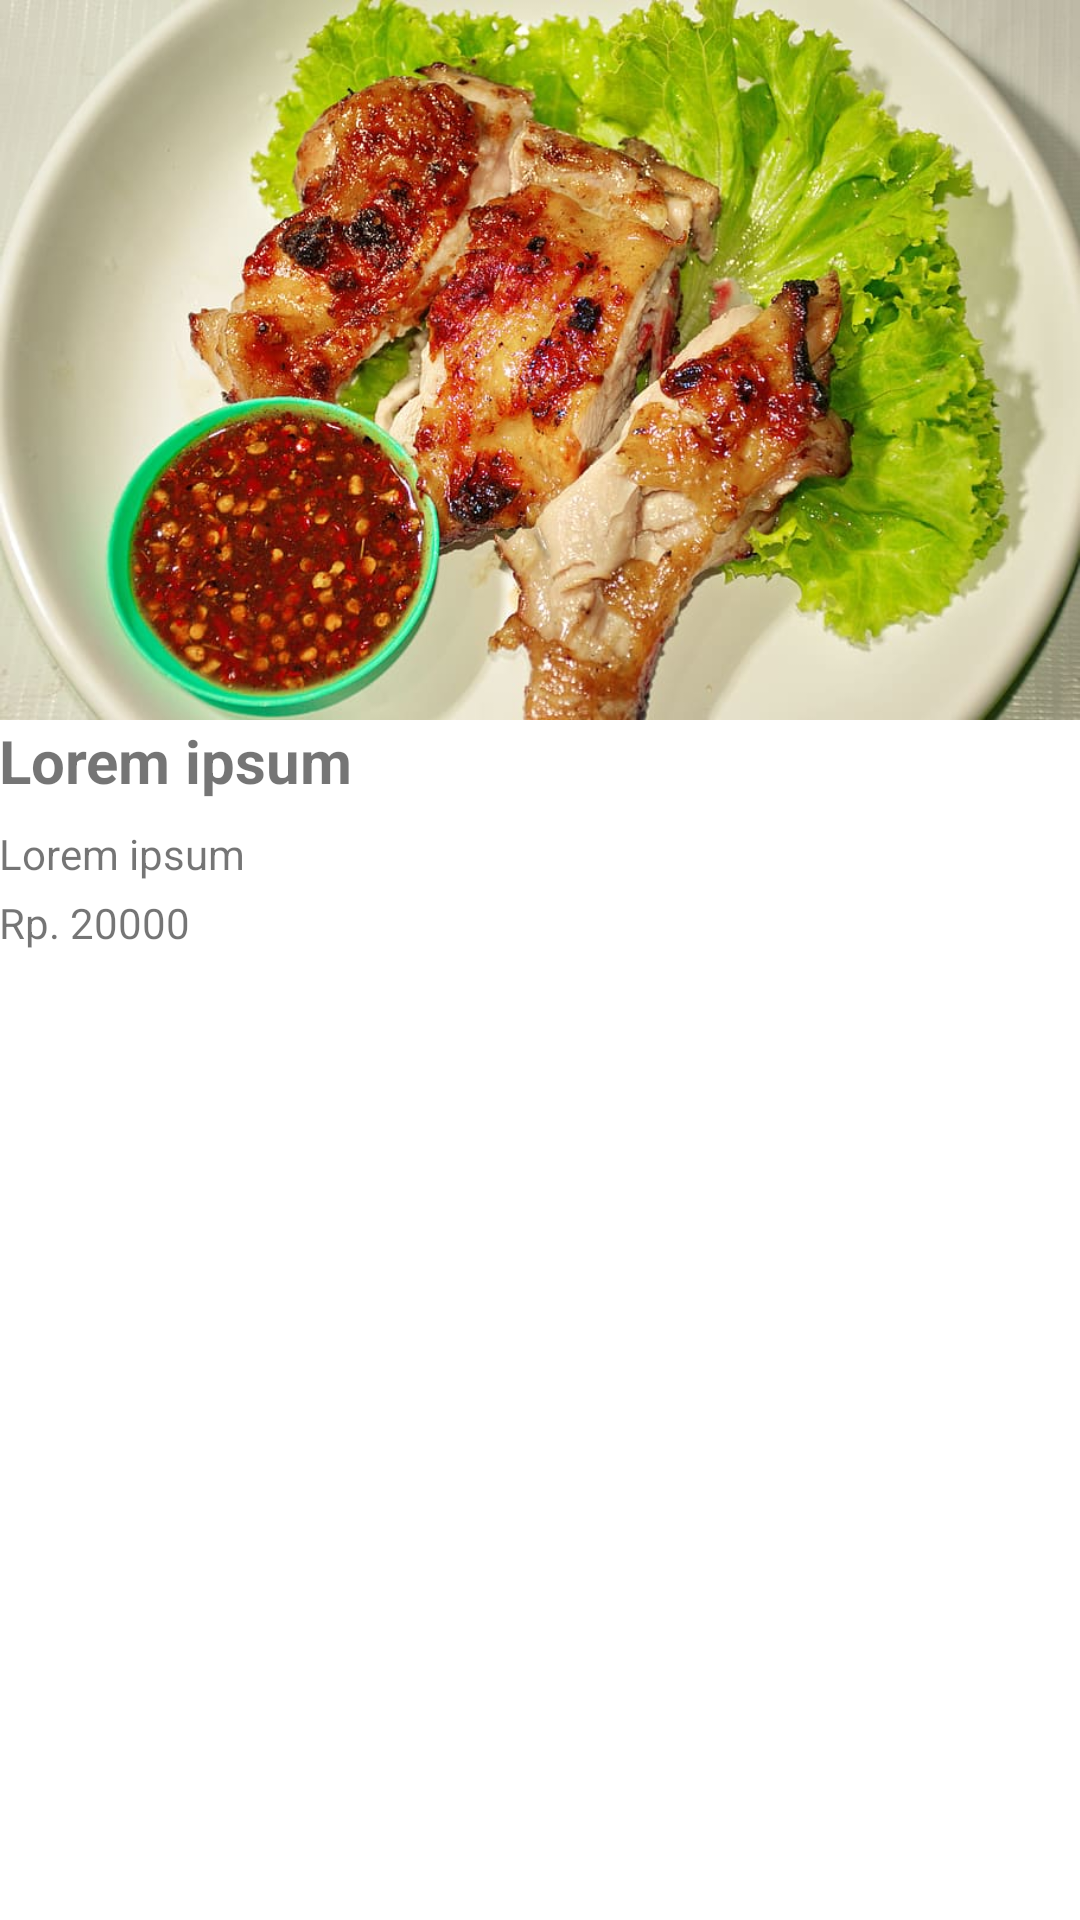

Here is an Android app screen rendered from its layout file. Give the layout XML and the strings, colors and styles it references.
<!-- AndroidManifest.xml: application theme Theme.UTS12159 -->
<!-- res/layout/activity_detail.xml -->
<?xml version="1.0" encoding="utf-8"?>
<ScrollView xmlns:android="http://schemas.android.com/apk/res/android"
    xmlns:tools="http://schemas.android.com/tools"
    android:layout_width="match_parent"
    android:layout_height="match_parent"
    tools:context=".DetailActivity">

    <LinearLayout
        android:layout_width="match_parent"
        android:layout_height="match_parent"
        android:orientation="vertical">

        <ImageView
            android:id="@+id/image"
            android:layout_width="match_parent"
            android:layout_height="wrap_content"
            android:adjustViewBounds="true"
            android:src="@drawable/chicken_6" />

        <LinearLayout
            android:layout_width="match_parent"
            android:layout_height="wrap_content"
            android:orientation="vertical"
            android:padding="@dimen/padding_layout">

            <TextView
                android:id="@+id/title"
                android:layout_width="match_parent"
                android:layout_height="wrap_content"
                android:layout_marginBottom="8dp"
                android:text="Lorem ipsum"
                android:textSize="20dp"
                android:textStyle="bold" />

            <TextView
                android:id="@+id/description"
                android:layout_width="wrap_content"
                android:layout_height="wrap_content"
                android:layout_marginBottom="4dp"
                android:text="Lorem ipsum " />

            <LinearLayout
                android:layout_width="match_parent"
                android:layout_height="wrap_content">

                <TextView
                    android:layout_width="wrap_content"
                    android:layout_height="wrap_content"
                    android:text="Rp. " />

                <TextView
                    android:id="@+id/harga"
                    android:layout_width="wrap_content"
                    android:layout_height="wrap_content"
                    android:text="20000" />

            </LinearLayout>
        </LinearLayout>

    </LinearLayout>
</ScrollView>
<!-- resources referenced by this layout -->
<resources>
  <!-- drawable chicken_6: jpg bitmap (drawable, 103790 bytes) -->
  <style name="Theme.UTS12159" parent="Theme.MaterialComponents.DayNight.DarkActionBar">
          
          <item name="colorPrimary">@color/primary</item>
          <item name="colorPrimaryVariant">@color/primary</item>
          <item name="colorOnPrimary">@color/white</item>
          
          <item name="colorSecondary">@color/teal_200</item>
          <item name="colorSecondaryVariant">@color/teal_700</item>
          <item name="colorOnSecondary">@color/black</item>
          
          <item name="android:statusBarColor" tools:targetApi="l">?attr/colorPrimaryVariant</item>
          
      </style>
  <color name="primary">#44BA79</color>
  <color name="white">#FFFFFFFF</color>
  <color name="teal_200">#FF03DAC5</color>
  <color name="teal_700">#FF018786</color>
  <color name="black">#FF000000</color>
</resources>
